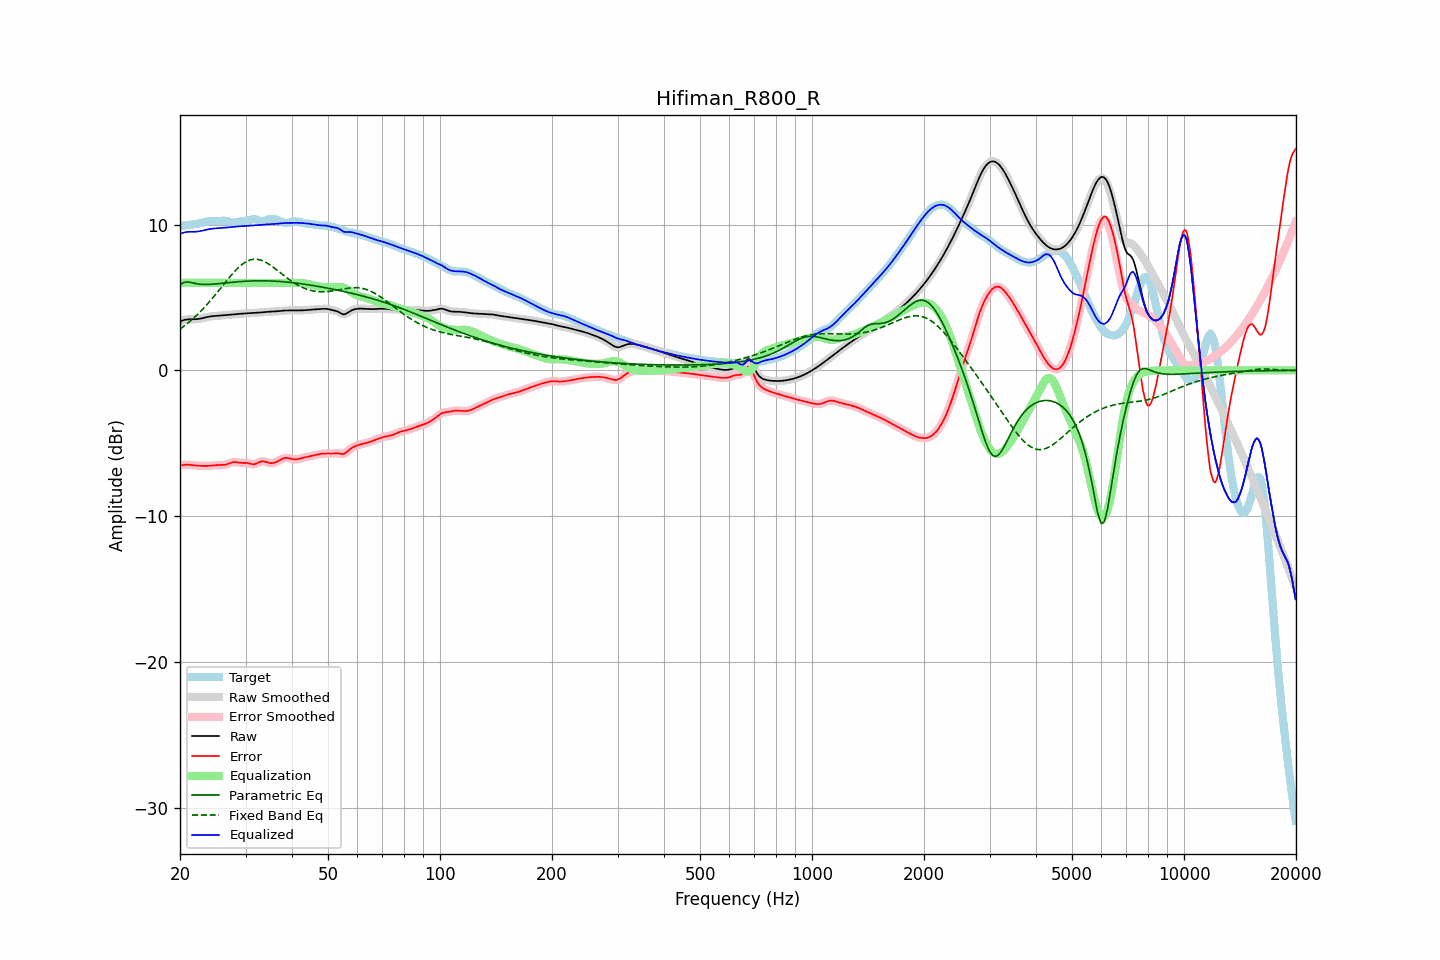

Data behind this chart, as committed beside it:
frequency, raw, error, smoothed, error_smoothed, equalization, parametric_eq, fixed_band_eq, equalized_raw, equalized_smoothed, target
20.00, 3.35, -6.53, 3.35, -6.53, 6.00, 5.85, 2.83, 9.35, 9.35, 9.88
20.20, 3.40, -6.50, 3.40, -6.50, 6.00, 5.93, 2.91, 9.40, 9.40, 9.90
20.40, 3.43, -6.49, 3.44, -6.49, 6.00, 6.00, 2.99, 9.43, 9.44, 9.92
20.61, 3.47, -6.47, 3.46, -6.47, 6.00, 6.03, 3.08, 9.47, 9.46, 9.94
20.81, 3.49, -6.47, 3.49, -6.47, 6.00, 6.06, 3.16, 9.49, 9.49, 9.95
21.02, 3.50, -6.47, 3.50, -6.47, 6.00, 6.05, 3.25, 9.50, 9.50, 9.97
21.23, 3.50, -6.47, 3.50, -6.48, 6.00, 6.04, 3.34, 9.50, 9.50, 9.98
21.44, 3.50, -6.49, 3.50, -6.49, 6.00, 6.02, 3.44, 9.50, 9.50, 9.99
21.66, 3.50, -6.50, 3.50, -6.50, 6.00, 6.00, 3.54, 9.50, 9.50, 10.01
21.87, 3.50, -6.52, 3.51, -6.51, 6.00, 5.97, 3.64, 9.50, 9.51, 10.02
22.09, 3.51, -6.53, 3.51, -6.53, 6.00, 5.95, 3.74, 9.51, 9.51, 10.04
22.31, 3.52, -6.54, 3.52, -6.54, 6.00, 5.93, 3.85, 9.52, 9.52, 10.06
22.54, 3.53, -6.54, 3.54, -6.54, 6.00, 5.91, 3.95, 9.53, 9.54, 10.08
22.76, 3.56, -6.55, 3.56, -6.55, 6.00, 5.90, 4.07, 9.56, 9.56, 10.10
22.99, 3.58, -6.55, 3.58, -6.55, 6.00, 5.89, 4.18, 9.58, 9.58, 10.13
23.22, 3.61, -6.55, 3.61, -6.55, 6.00, 5.89, 4.30, 9.61, 9.61, 10.16
23.45, 3.63, -6.55, 3.63, -6.55, 6.00, 5.89, 4.42, 9.63, 9.63, 10.19
23.69, 3.66, -6.55, 3.66, -6.55, 6.00, 5.89, 4.54, 9.66, 9.66, 10.21
23.92, 3.68, -6.54, 3.68, -6.54, 6.00, 5.89, 4.66, 9.68, 9.68, 10.22
24.16, 3.70, -6.53, 3.70, -6.53, 6.00, 5.90, 4.79, 9.70, 9.70, 10.23
24.40, 3.71, -6.52, 3.71, -6.52, 6.00, 5.91, 4.92, 9.71, 9.71, 10.24
24.65, 3.72, -6.51, 3.72, -6.51, 6.00, 5.91, 5.05, 9.72, 9.72, 10.24
24.89, 3.73, -6.50, 3.73, -6.50, 6.00, 5.92, 5.18, 9.73, 9.73, 10.23
25.14, 3.74, -6.50, 3.74, -6.50, 6.00, 5.93, 5.32, 9.74, 9.74, 10.23
25.39, 3.75, -6.49, 3.75, -6.49, 6.00, 5.94, 5.45, 9.75, 9.75, 10.24
25.65, 3.75, -6.49, 3.75, -6.49, 6.00, 5.96, 5.59, 9.75, 9.75, 10.25
25.91, 3.76, -6.49, 3.76, -6.49, 6.00, 5.97, 5.73, 9.76, 9.76, 10.26
26.16, 3.77, -6.49, 3.77, -6.49, 6.00, 5.98, 5.87, 9.77, 9.77, 10.26
26.43, 3.78, -6.47, 3.78, -6.47, 6.00, 5.99, 6.00, 9.78, 9.78, 10.26
26.69, 3.80, -6.44, 3.80, -6.44, 6.00, 6.00, 6.14, 9.80, 9.80, 10.24
26.96, 3.81, -6.41, 3.81, -6.40, 6.00, 6.01, 6.27, 9.81, 9.81, 10.21
27.23, 3.82, -6.36, 3.82, -6.36, 6.00, 6.02, 6.41, 9.82, 9.82, 10.18
27.50, 3.83, -6.33, 3.83, -6.33, 6.00, 6.04, 6.54, 9.83, 9.83, 10.15
27.77, 3.84, -6.30, 3.84, -6.30, 6.00, 6.05, 6.66, 9.84, 9.84, 10.14
28.05, 3.85, -6.29, 3.85, -6.29, 6.00, 6.06, 6.78, 9.85, 9.85, 10.13
28.33, 3.86, -6.30, 3.86, -6.30, 6.00, 6.07, 6.90, 9.86, 9.86, 10.15
28.62, 3.87, -6.31, 3.87, -6.31, 6.00, 6.08, 7.01, 9.87, 9.87, 10.18
28.90, 3.87, -6.33, 3.87, -6.33, 6.00, 6.08, 7.11, 9.87, 9.87, 10.20
29.19, 3.88, -6.34, 3.88, -6.34, 6.00, 6.09, 7.21, 9.88, 9.88, 10.22
29.48, 3.89, -6.34, 3.89, -6.34, 6.00, 6.10, 7.29, 9.89, 9.89, 10.24
29.78, 3.90, -6.34, 3.90, -6.34, 6.00, 6.11, 7.37, 9.90, 9.90, 10.24
30.08, 3.91, -6.34, 3.91, -6.35, 6.00, 6.11, 7.44, 9.91, 9.91, 10.25
30.38, 3.91, -6.35, 3.91, -6.36, 6.00, 6.12, 7.50, 9.91, 9.91, 10.27
30.68, 3.92, -6.38, 3.92, -6.38, 6.00, 6.12, 7.54, 9.92, 9.92, 10.30
30.99, 3.93, -6.41, 3.93, -6.41, 6.00, 6.13, 7.58, 9.93, 9.93, 10.34
31.30, 3.93, -6.43, 3.93, -6.43, 6.00, 6.13, 7.61, 9.93, 9.93, 10.37
31.61, 3.94, -6.44, 3.94, -6.43, 6.00, 6.14, 7.62, 9.94, 9.94, 10.37
31.93, 3.94, -6.41, 3.94, -6.41, 6.00, 6.14, 7.62, 9.94, 9.94, 10.36
32.24, 3.95, -6.36, 3.95, -6.36, 6.00, 6.14, 7.62, 9.95, 9.95, 10.31
32.57, 3.96, -6.31, 3.96, -6.31, 6.00, 6.14, 7.60, 9.96, 9.96, 10.27
32.89, 3.97, -6.26, 3.97, -6.26, 6.00, 6.14, 7.57, 9.97, 9.97, 10.23
33.22, 3.98, -6.23, 3.98, -6.24, 6.00, 6.14, 7.53, 9.98, 9.98, 10.21
33.55, 3.99, -6.23, 3.99, -6.24, 6.00, 6.14, 7.48, 9.99, 9.99, 10.22
33.89, 4.00, -6.27, 4.00, -6.26, 6.00, 6.14, 7.43, 10.00, 10.00, 10.27
34.23, 4.01, -6.30, 4.01, -6.30, 6.00, 6.14, 7.37, 10.01, 10.01, 10.31
34.57, 4.02, -6.34, 4.02, -6.34, 6.00, 6.13, 7.30, 10.02, 10.02, 10.36
34.92, 4.02, -6.36, 4.02, -6.36, 6.00, 6.13, 7.23, 10.02, 10.02, 10.38
35.27, 4.03, -6.36, 4.03, -6.36, 6.00, 6.13, 7.15, 10.03, 10.03, 10.39
35.62, 4.03, -6.35, 4.03, -6.35, 6.00, 6.12, 7.07, 10.03, 10.03, 10.38
35.97, 4.04, -6.33, 4.04, -6.32, 6.00, 6.12, 6.98, 10.04, 10.04, 10.37
... 635 more rows
